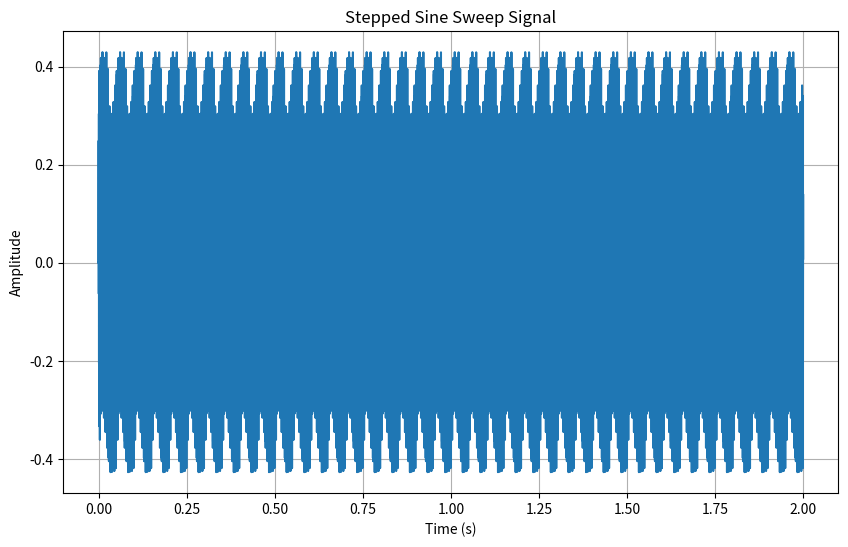

Generate this figure with matplotlib:
import numpy as np
import matplotlib.pyplot as plt


class stimulus(object):
    @staticmethod
    def stepped_sine_sweep(f_start, f_end, steps, duration_per_step, sampling_rate):
        """
        Stepped Sine Sweep

        Parameters:
            f_start (float): Starting frequency (Hz).
            f_end (float): Ending frequency (Hz).
            steps (int): Number of steps in the frequency sweep.
            duration_per_step (float): Duration of each frequency step (seconds).
            sampling_rate (int): Sampling rate (Hz).

        Returns:
            t (ndarray): Time array.
            sweep_signal (ndarray): Stepped sine sweep signal.
        """

        # Time step and total duration
        t_step = 1 / sampling_rate
        t_total = steps * duration_per_step
        t = np.arange(0, t_total, t_step)

        frequencies = np.linspace(f_start, f_end, steps)

        sweep_signal = np.zeros_like(t)

        current_idx = 0
        for f in frequencies:
            cycles = int(f * duration_per_step)

            t_step_signal = np.arange(0, duration_per_step, t_step)
            sine_wave = np.sin(2 * np.pi * f * t_step_signal)

            step_size = len(t_step_signal)
            sweep_signal[current_idx:current_idx + step_size] = sine_wave

            current_idx += step_size

        return t, sweep_signal

    @staticmethod
    def log_sweep(f_start, f_end, duration, sampling_rate):
        """
        Frequency Log Sweep

        Parameters:
            f_start (float): Starting frequency (Hz).
            f_end (float): Ending frequency (Hz).
            duration (float): Total duration of the sweep (seconds).
            sampling_rate (int): Sampling rate (Hz).

        Returns:
            t (ndarray): Time array.
            sweep_signal (ndarray): Logarithmic sine sweep signal.
        """

        t = np.linspace(0, duration, int(sampling_rate * duration), endpoint=False)

        K = np.log(f_end / f_start) / duration
        instantaneous_frequency = f_start * np.exp(K * t)

        sweep_signal = np.sin(2 * np.pi * instantaneous_frequency * t)

        return t, sweep_signal

    @staticmethod
    def log_amplitude_sweep(frequency, duration, sweep_rate, sampling_rate):
        """
        Log Amplitude Sweep

        Parameters:
            frequency (float): Constant frequency (Hz).
            duration (float): Total duration of the sweep (seconds).
            sweep_rate (float): Rate of amplitude change (time per decade, seconds).
            sampling_rate (int): Sampling rate (Hz).

        Returns:
            t (ndarray): Time array.
            sweep_signal (ndarray): Logarithmic amplitude sweep signal.
        """

        t = np.linspace(0, duration, int(sampling_rate * duration), endpoint=False)

        amp = np.exp((t / sweep_rate) * np.log(10))

        sine_wave = np.sin(2 * np.pi * frequency * t)

        sweep_signal = amp * sine_wave

        return t, sweep_signal

    @staticmethod
    def two_tone_signal(f1, f2, duration, sampling_rate, amp1=1.0, amp2=1.0):
        """
        Two-Tone Signal

        Parameters:
            f1 (float): First frequency (Hz).
            f2 (float): Second frequency (Hz).
            duration (float): Signal duration (seconds).
            sampling_rate (int): Sampling rate (Hz).
            amp1 (float): Amplitude of the first tone.
            amp2 (float): Amplitude of the second tone.

        Returns:
            t (ndarray): Time array.
            signal (ndarray): Generated two-tone signal.
        """

        t = np.linspace(0, duration, int(sampling_rate * duration), endpoint=False)

        tone1 = amp1 * np.sin(2 * np.pi * f1 * t)
        tone2 = amp2 * np.sin(2 * np.pi * f2 * t)

        signal = tone1 + tone2

        return t, signal

    @staticmethod
    def schroeder_multitone(f_start, f_end, n_tones, duration, sampling_rate):
        """
        Multitone Signal with Schroeder Phase Optimization

        Parameters:
            f_start (float): Starting frequency (Hz).
            f_end (float): Ending frequency (Hz).
            n_tones (int): Number of tones in the multitone signal.
            duration (float): Signal duration (seconds).
            sampling_rate (int): Sampling rate (Hz).

        Returns:
            t (ndarray): Time array.
            signal (ndarray): Generated multitone signal.
        """

        t = np.linspace(0, duration, int(sampling_rate * duration), endpoint=False)

        frequencies = np.linspace(f_start, f_end, n_tones)

        phases = np.array([(np.pi * k * (k - 1)) / n_tones for k in range(n_tones)])

        signal = np.zeros_like(t)
        for i, f in enumerate(frequencies):
            signal += np.sin(2 * np.pi * f * t + phases[i])

        signal /= n_tones

        return t, signal


f_start = 20
f_end = 2000
steps = 50
duration = 2
duration_per_step = 0.1
sampling_rate = 44100
frequency = 1000
sweep_rate = 0.1
amp1 = 1.0
amp2 = 0.8
n_tones = 10

t, sweep_signal = stimulus.stepped_sine_sweep(f_start, f_end, steps, duration_per_step, sampling_rate)

t1, sweep_signal1 = stimulus.log_sweep(f_start, f_end, duration, sampling_rate)

t2, sweep_signal2 = stimulus.log_amplitude_sweep(frequency, duration, sweep_rate, sampling_rate)

t3, sweep_signal3 = stimulus.two_tone_signal(f_start, f_end, duration, sampling_rate, amp1, amp2)

t4, sweep_signal4 = stimulus.schroeder_multitone(f_start, f_end, n_tones, duration, sampling_rate)

plt.figure(figsize=(10, 6))
plt.plot(t4, sweep_signal4)
plt.title('Stepped Sine Sweep Signal')
plt.xlabel('Time (s)')
plt.ylabel('Amplitude')
plt.grid(True)
plt.show()
